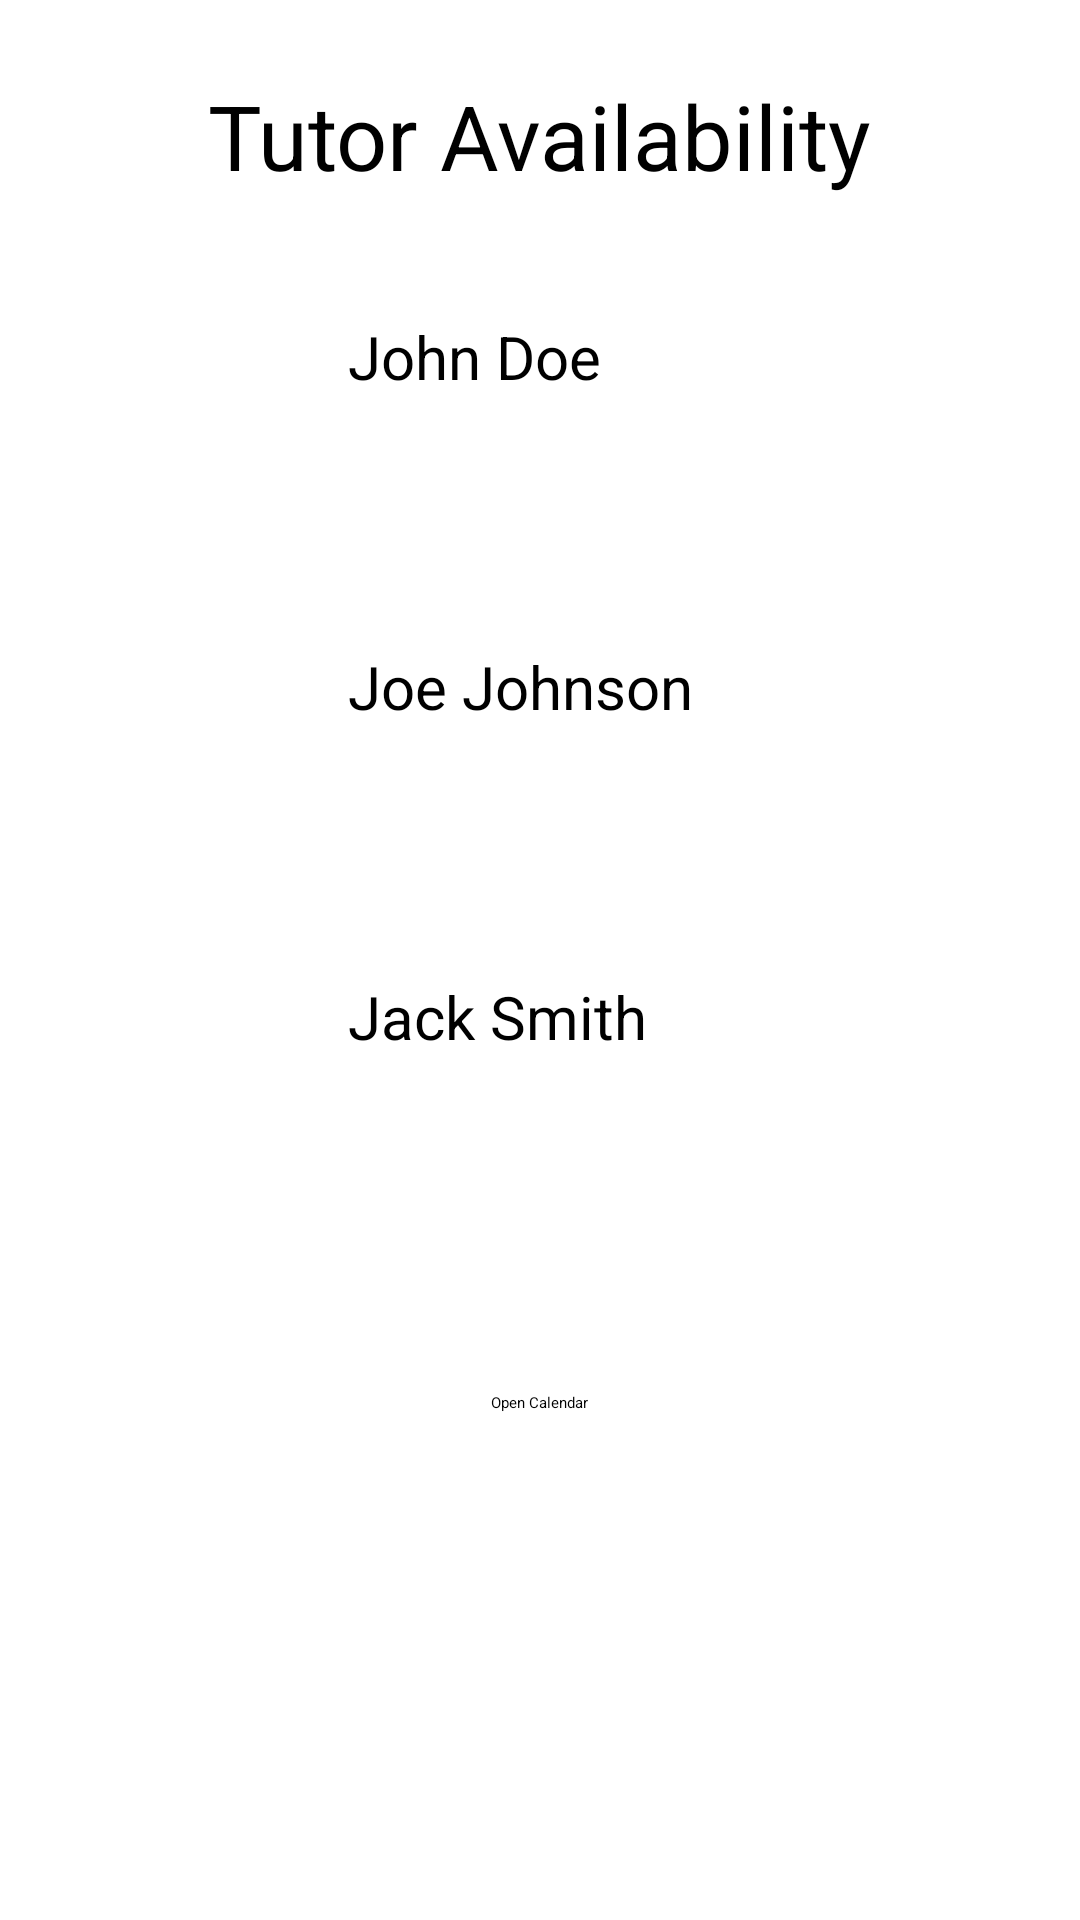

Android layout source for this screen:
<!-- AndroidManifest.xml: application theme Theme.GroupProject -->
<!-- res/layout/activity_main.xml -->
<?xml version="1.0" encoding="utf-8"?>
<RelativeLayout xmlns:android="http://schemas.android.com/apk/res/android"
    xmlns:app="http://schemas.android.com/apk/res-auto"
    xmlns:tools="http://schemas.android.com/tools"
    android:layout_width="match_parent"
    android:layout_height="match_parent"
    tools:context=".MainActivity">

    <TextView
        android:id="@+id/appTitle"
        android:layout_width="wrap_content"
        android:layout_height="wrap_content"
        android:layout_marginTop="25dp"
        android:layout_centerHorizontal="true"
        android:textSize="30sp"
        android:text="Tutor Availability" />

<LinearLayout
    android:id="@+id/tutorProfile1"
    android:layout_width="match_parent"
    android:layout_height="wrap_content"
    android:layout_below="@+id/appTitle"
    android:layout_marginTop="15dp">


    <ImageView
        android:layout_width="100dp"
        android:layout_height="100dp"
        android:layout_marginStart="8dp"
        android:src="@drawable/user"
        android:cropToPadding="true"
        android:padding="5dp" />

    <TextView
        android:layout_width="wrap_content"
        android:layout_height="wrap_content"
        android:text="John Doe"
        android:textSize="20sp"
        android:layout_marginStart="8dp"
        android:layout_marginTop="25dp"/>

    <Button
        android:id="@+id/setAppointment1"
        android:layout_width="wrap_content"
        android:layout_height="wrap_content"
        android:layout_marginStart="15dp"
        android:layout_marginTop="25dp"
        android:text="Book Now"
        android:textSize="12sp"
        android:visibility="invisible"/>

</LinearLayout>

    <LinearLayout
        android:id="@+id/tutorProfile2"
        android:layout_width="match_parent"
        android:layout_height="wrap_content"
        android:layout_below="@+id/tutorProfile1"
        android:layout_marginTop="10dp">


        <ImageView
            android:layout_width="100dp"
            android:layout_height="100dp"
            android:layout_marginStart="8dp"
            android:src="@drawable/user"
            android:cropToPadding="true"
            android:padding="5dp" />

        <TextView
            android:layout_width="wrap_content"
            android:layout_height="wrap_content"
            android:text="Joe Johnson"
            android:textSize="20sp"
            android:layout_marginStart="8dp"
            android:layout_marginTop="25dp"/>

        <Button
            android:id="@+id/setAppointment2"
            android:layout_width="wrap_content"
            android:layout_height="wrap_content"
            android:layout_marginStart="15dp"
            android:layout_marginTop="25dp"
            android:text="Book Now"
            android:textSize="12sp"
            android:visibility="invisible"/>

    </LinearLayout>


<LinearLayout
android:id="@+id/tutorProfile3"
android:layout_width="match_parent"
android:layout_height="wrap_content"
android:layout_below="@+id/tutorProfile2"
android:layout_marginTop="10dp">


    <ImageView
        android:layout_width="100dp"
        android:layout_height="100dp"
        android:layout_marginStart="8dp"
        android:src="@drawable/user"
        android:cropToPadding="true"
        android:padding="5dp" />

    <TextView
        android:layout_width="wrap_content"
        android:layout_height="wrap_content"
        android:text="Jack Smith"
        android:textSize="20sp"
        android:layout_marginStart="8dp"
        android:layout_marginTop="25dp"/>

    <Button
        android:id="@+id/setAppointment3"
        android:layout_width="wrap_content"
        android:layout_height="wrap_content"
        android:layout_marginStart="15dp"
        android:layout_marginTop="25dp"
        android:text="Book Now"
        android:textSize="12sp"
        android:visibility="invisible"/>

</LinearLayout>


    <TextView
           android:id="@+id/dateChosen"
            android:layout_width="wrap_content"
            android:layout_height="wrap_content"
            android:layout_centerHorizontal="true"
            android:layout_below="@+id/tutorProfile3"
            android:layout_marginTop="30dp"
            android:textSize="25sp"
            />

    <Button
        android:id="@+id/openCalendar"
        android:layout_width="wrap_content"
        android:layout_height="wrap_content"
        android:layout_below="@+id/dateChosen"
        android:layout_centerHorizontal="true"
        android:text="Open Calendar" />

    <TextView
        android:id="@+id/isAvailable"
        android:layout_width="wrap_content"
        android:layout_height="wrap_content"
        android:layout_below="@+id/openCalendar"
        android:layout_centerHorizontal="true"
        android:layout_marginTop="5dp"
        android:textSize="20sp" />



</RelativeLayout>
<!-- resources referenced by this layout -->
<resources>

</resources>
